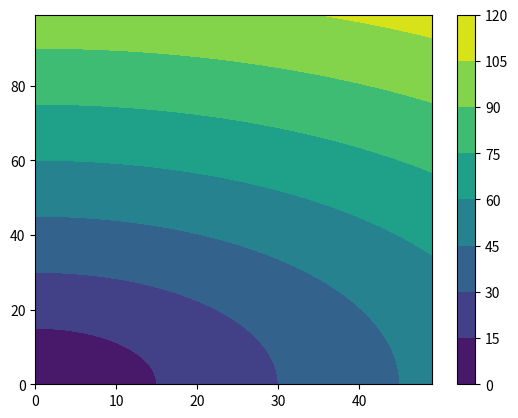

Generate this figure with matplotlib:
import matplotlib.pyplot as plt
import numpy as np

fig = plt.figure()

ax = fig.add_subplot(111)

x = np.arange(0, 50)
y = np.arange(0, 100)

X, Y = np.meshgrid(x, y)

Z = np.sqrt(X**2 + Y**2)

contour = ax.contourf(X, Y, Z)
plt.colorbar(contour)

plt.show()
